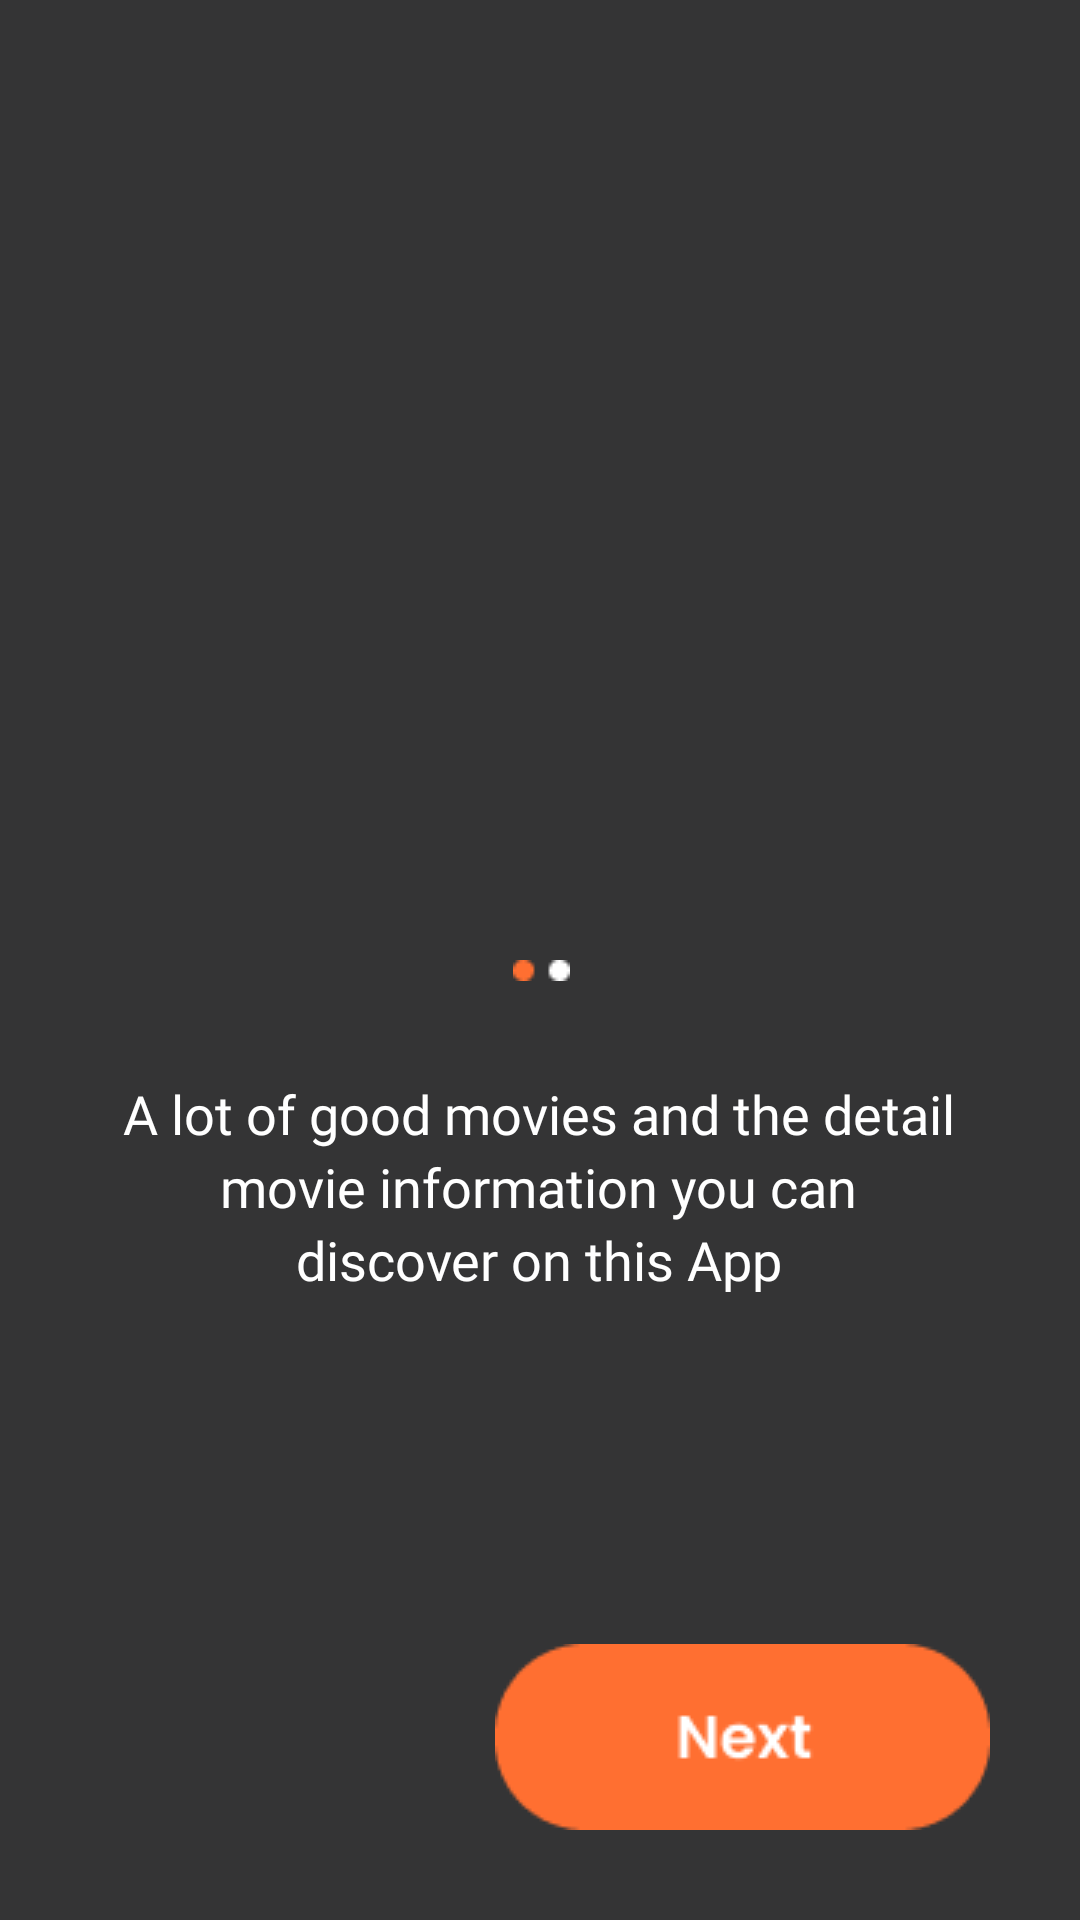

The Android layout XML behind this screen, and the referenced resources:
<!-- AndroidManifest.xml: application theme Theme.MovieList -->
<!-- res/layout/activity_onboarding1.xml -->
<?xml version="1.0" encoding="utf-8"?>
<androidx.constraintlayout.widget.ConstraintLayout xmlns:android="http://schemas.android.com/apk/res/android"
    xmlns:app="http://schemas.android.com/apk/res-auto"
    xmlns:tools="http://schemas.android.com/tools"
    android:layout_width="match_parent"
    android:layout_height="match_parent"
    android:background="@color/color_main"
    tools:context=".activity.Onboarding1Activity">

    <ImageView
        android:id="@+id/iv_onboarding1"
        android:layout_width="@dimen/dp_200"
        android:layout_height="@dimen/dp_200"
        android:layout_marginTop="@dimen/dp_100"
        android:contentDescription="@string/image_view"
        app:layout_constraintEnd_toEndOf="parent"
        app:layout_constraintStart_toStartOf="parent"
        app:layout_constraintTop_toTopOf="parent"
        app:srcCompat="@drawable/onboarding1_img" />

    <TextView
        android:id="@+id/tv_onboarding1_line1"
        android:layout_width="wrap_content"
        android:layout_height="wrap_content"
        android:layout_marginTop="@dimen/dp_32"
        android:fontFamily="@font/poppins_regular"
        android:text="@string/txt_onboarding1_line1"
        android:textColor="@color/white"
        android:textSize="@dimen/sp_18"
        app:layout_constraintEnd_toEndOf="parent"
        app:layout_constraintHorizontal_bias="0.497"
        app:layout_constraintStart_toStartOf="parent"
        app:layout_constraintTop_toBottomOf="@+id/iv_dot_onboarding1" />

    <ImageView
        android:id="@+id/iv_dot_onboarding1"
        android:layout_width="wrap_content"
        android:layout_height="wrap_content"
        android:layout_marginTop="@dimen/dp_20"
        android:contentDescription="@string/image_view"
        app:layout_constraintEnd_toEndOf="@+id/iv_onboarding1"
        app:layout_constraintHorizontal_bias="0.502"
        app:layout_constraintStart_toStartOf="@+id/iv_onboarding1"
        app:layout_constraintTop_toBottomOf="@+id/iv_onboarding1"
        app:srcCompat="@drawable/dot_onboarding1" />

    <TextView
        android:id="@+id/tv_onboarding1_line2"
        android:layout_width="wrap_content"
        android:layout_height="wrap_content"
        android:fontFamily="@font/poppins_regular"
        android:text="@string/txt_onboarding1_line2"
        android:textColor="@color/white"
        android:textSize="@dimen/sp_18"
        app:layout_constraintEnd_toEndOf="@+id/tv_onboarding1_line1"
        app:layout_constraintStart_toStartOf="@+id/tv_onboarding1_line1"
        app:layout_constraintTop_toBottomOf="@+id/tv_onboarding1_line1" />

    <TextView
        android:id="@+id/tv_onboarding1_line3"
        android:layout_width="wrap_content"
        android:layout_height="wrap_content"
        android:fontFamily="@font/poppins_regular"
        android:text="@string/txt_onboarding1_line3"
        android:textColor="@color/white"
        android:textSize="@dimen/sp_18"
        app:layout_constraintEnd_toEndOf="@+id/tv_onboarding1_line2"
        app:layout_constraintStart_toStartOf="@+id/tv_onboarding1_line2"
        app:layout_constraintTop_toBottomOf="@+id/tv_onboarding1_line2" />

    <ImageButton
        android:id="@+id/ib_onboarding1"
        android:layout_width="wrap_content"
        android:layout_height="wrap_content"
        android:layout_marginEnd="@dimen/dp_30"
        android:layout_marginBottom="@dimen/dp_30"
        android:background="@color/color_main"
        android:contentDescription="@string/image_view"
        app:layout_constraintBottom_toBottomOf="parent"
        app:layout_constraintEnd_toEndOf="parent"
        app:srcCompat="@drawable/btn_next" />
</androidx.constraintlayout.widget.ConstraintLayout>
<!-- resources referenced by this layout -->
<resources>
  <color name="color_main">#343435</color>
  <color name="white">#FFFFFFFF</color>
  <dimen name="dp_100">100dp</dimen>
  <dimen name="dp_20">20dp</dimen>
  <dimen name="dp_200">200dp</dimen>
  <dimen name="dp_30">30dp</dimen>
  <dimen name="dp_32">32dp</dimen>
  <dimen name="sp_18">18sp</dimen>
  <!-- drawable btn_next: png bitmap (drawable, 1666 bytes) -->
  <!-- drawable dot_onboarding1: png bitmap (drawable, 249 bytes) -->
  <string name="image_view">image_view</string>
  <string name="txt_onboarding1_line1">A lot of good movies and the detail</string>
  <string name="txt_onboarding1_line2">movie information you can</string>
  <string name="txt_onboarding1_line3">discover on this App</string>
  <style name="Theme.MovieList" parent="Theme.MaterialComponents.DayNight.DarkActionBar">
          
          <item name="colorPrimary">@color/orange_color</item>
          <item name="colorPrimaryVariant">@color/purple_700</item>
          <item name="colorOnPrimary">@color/white</item>
          
          <item name="colorSecondary">@color/teal_200</item>
          <item name="colorSecondaryVariant">@color/teal_700</item>
          <item name="colorOnSecondary">@color/black</item>
          
          <item name="android:statusBarColor" tools:targetApi="l">@color/orange_color</item>
          
      </style>
  <color name="orange_color">#FF6F31</color>
  <color name="purple_700">#FF3700B3</color>
  <color name="teal_200">#FF03DAC5</color>
  <color name="teal_700">#FF018786</color>
  <color name="black">#FF000000</color>
</resources>
